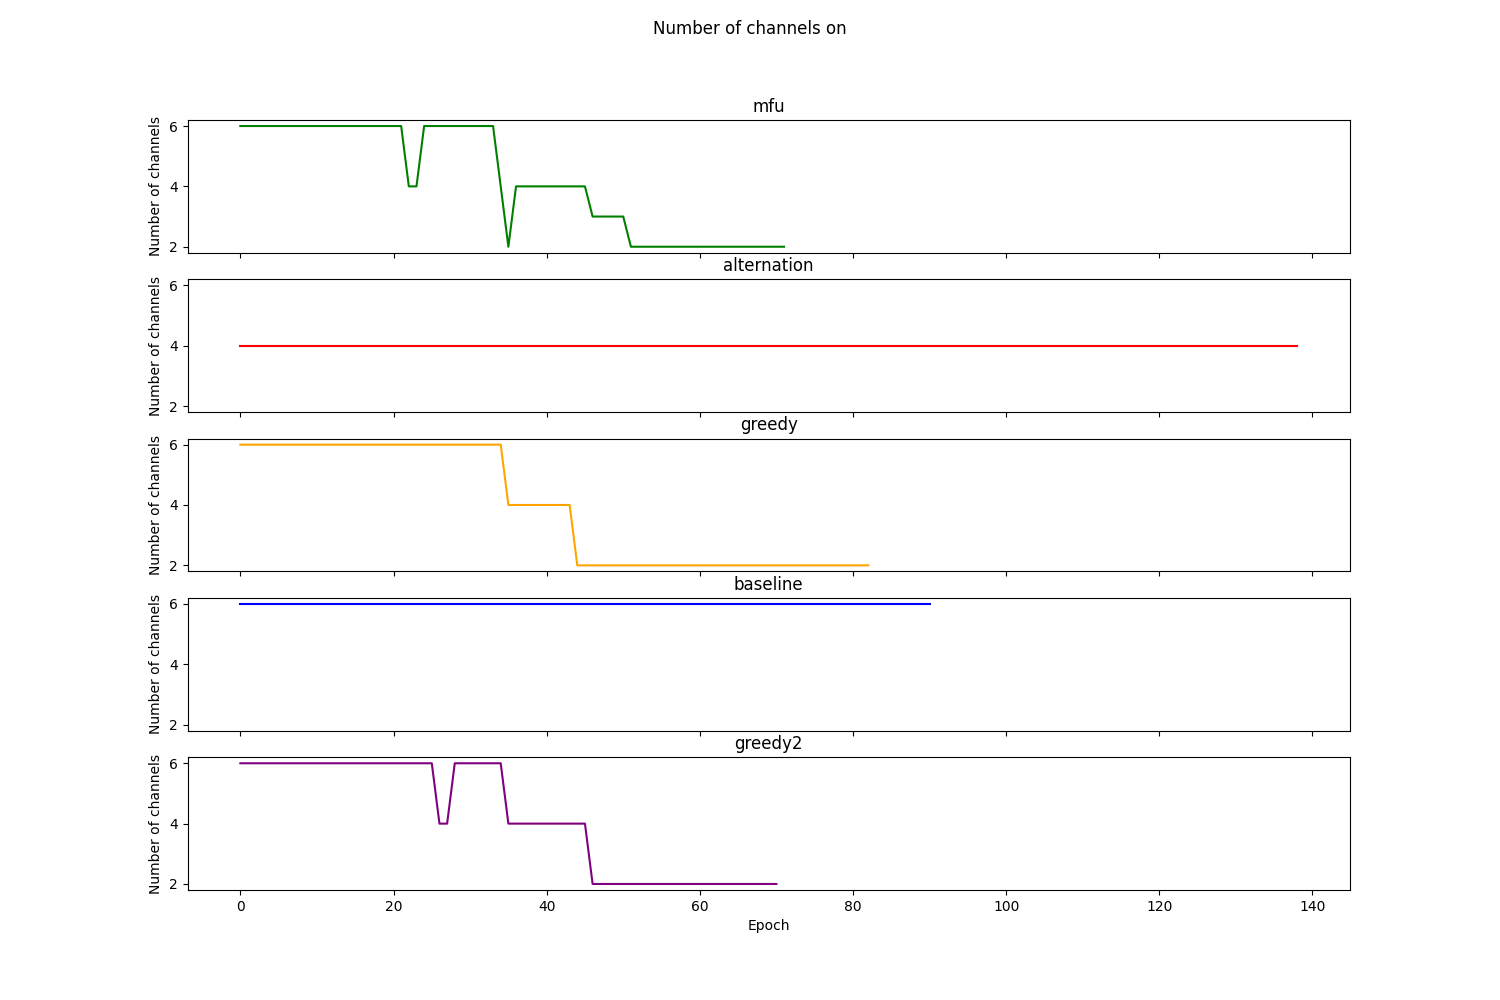

Values plotted in this chart, from the file beside it:
Epoch, MFU, Alternation, Greedy, RoundRobin, TemPo
0, 6, 4, 6, 6, 6
1, 6, 4, 6, 6, 6
2, 6, 4, 6, 6, 6
3, 6, 4, 6, 6, 6
4, 6, 4, 6, 6, 6
5, 6, 4, 6, 6, 6
6, 6, 4, 6, 6, 6
7, 6, 4, 6, 6, 6
8, 6, 4, 6, 6, 6
9, 6, 4, 6, 6, 6
10, 6, 4, 6, 6, 6
11, 6, 4, 6, 6, 6
12, 6, 4, 6, 6, 6
13, 6, 4, 6, 6, 6
14, 6, 4, 6, 6, 6
15, 6, 4, 6, 6, 6
16, 6, 4, 6, 6, 6
17, 6, 4, 6, 6, 6
18, 6, 4, 6, 6, 6
19, 6, 4, 6, 6, 6
20, 6, 4, 6, 6, 6
21, 6, 4, 6, 6, 6
22, 4, 4, 6, 6, 6
23, 4, 4, 6, 6, 6
24, 6, 4, 6, 6, 6
25, 6, 4, 6, 6, 6
26, 6, 4, 6, 6, 4
27, 6, 4, 6, 6, 4
28, 6, 4, 6, 6, 6
29, 6, 4, 6, 6, 6
30, 6, 4, 6, 6, 6
31, 6, 4, 6, 6, 6
32, 6, 4, 6, 6, 6
33, 6, 4, 6, 6, 6
34, 4, 4, 6, 6, 6
35, 2, 4, 4, 6, 4
36, 4, 4, 4, 6, 4
37, 4, 4, 4, 6, 4
38, 4, 4, 4, 6, 4
39, 4, 4, 4, 6, 4
40, 4, 4, 4, 6, 4
41, 4, 4, 4, 6, 4
42, 4, 4, 4, 6, 4
43, 4, 4, 4, 6, 4
44, 4, 4, 2, 6, 4
45, 4, 4, 2, 6, 4
46, 3, 4, 2, 6, 2
47, 3, 4, 2, 6, 2
48, 3, 4, 2, 6, 2
49, 3, 4, 2, 6, 2
50, 3, 4, 2, 6, 2
51, 2, 4, 2, 6, 2
52, 2, 4, 2, 6, 2
53, 2, 4, 2, 6, 2
54, 2, 4, 2, 6, 2
55, 2, 4, 2, 6, 2
56, 2, 4, 2, 6, 2
57, 2, 4, 2, 6, 2
58, 2, 4, 2, 6, 2
59, 2, 4, 2, 6, 2
... 79 more rows
